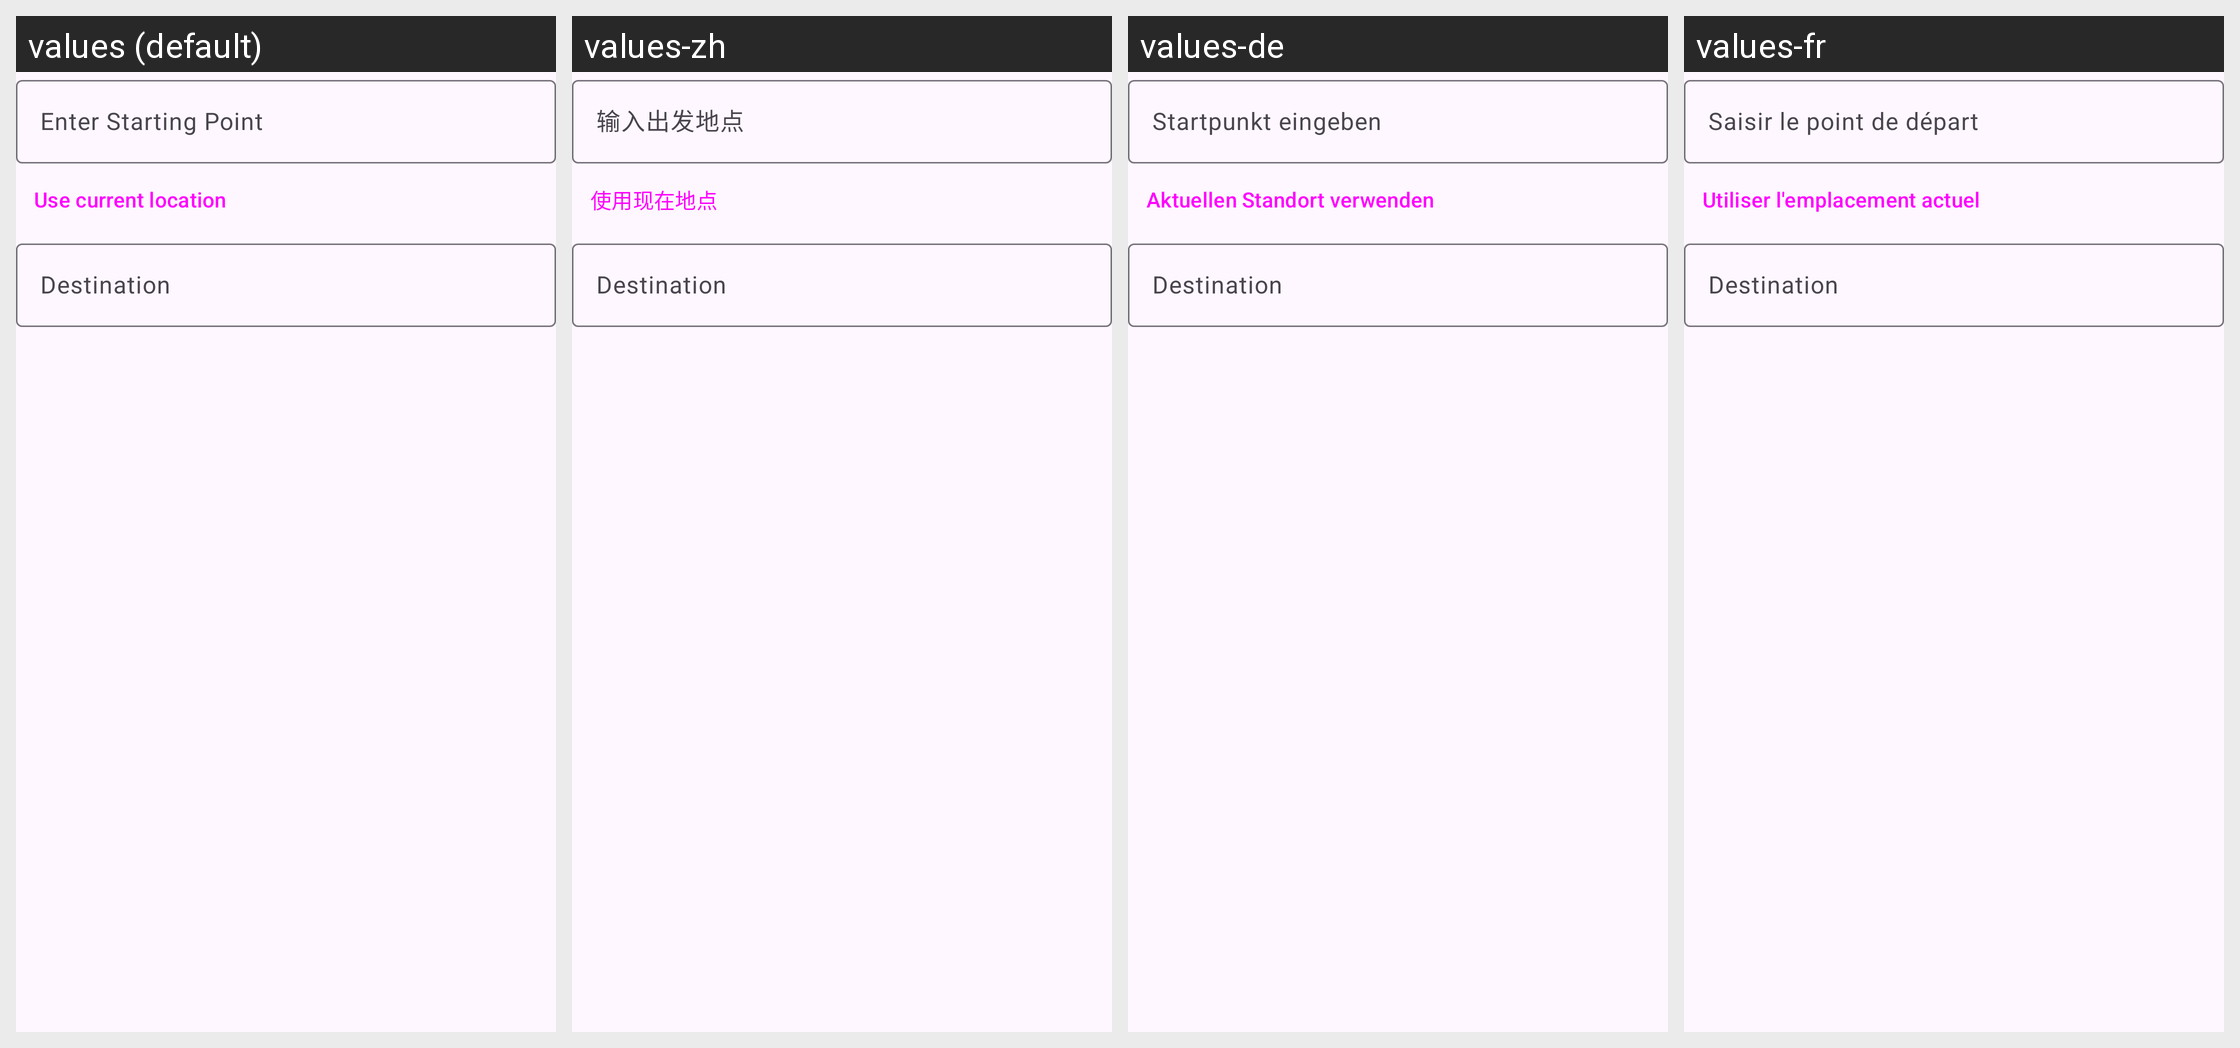

The same Android screen rendered under several of its app's locales, left to right. List the strings drawn on it with the default value and each locale's translation.
Android screen res/layout/fragment_exploration_start_dest.xml rendered under 4 locales, left to right: values (default), values-zh, values-de, values-fr. Device: Nexus 5 (rendered at 1080×1920; each locale shown at half size, 540×960, under a caption strip naming it); theme Theme.PopUpTrip.
Other locales in the repository, not shown: values-en, values-es.
Strings drawn on this screen, with the default value and each locale's value (text and hints the layout hard-codes, and strings that could not be matched under every locale, appear in the picture but are not listed):

enter_starting_point
  values: Enter Starting Point
  values-zh: 输入出发地点
  values-de: Startpunkt eingeben
  values-fr: Saisir le point de départ

use_current_location
  values: Use current location
  values-zh: 使用现在地点
  values-de: Aktuellen Standort verwenden
  values-fr: Utiliser l'emplacement actuel
